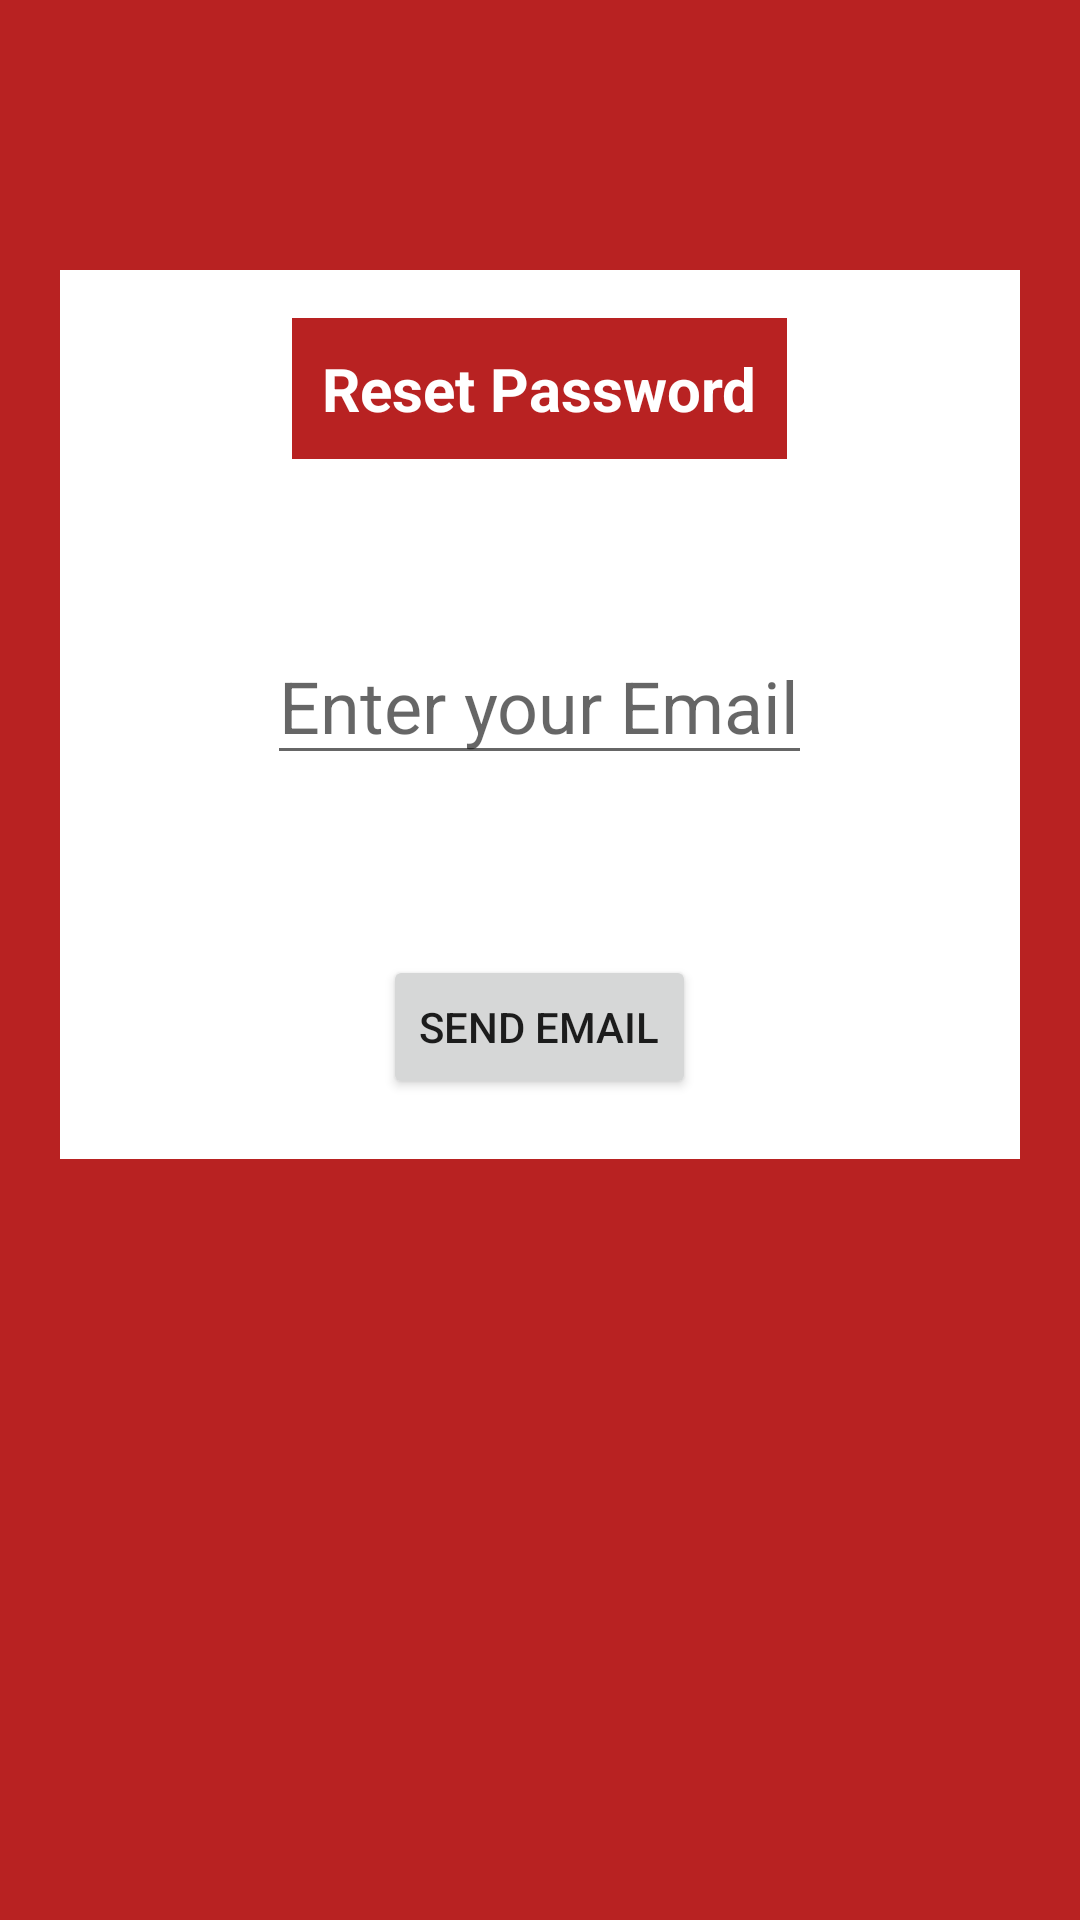

Layout XML and referenced resources for this Android screen:
<!-- AndroidManifest.xml: application theme Theme.GrowWithSunglow -->
<!-- res/layout/activity_forgot_password.xml -->
<?xml version="1.0" encoding="utf-8"?>
<RelativeLayout xmlns:android="http://schemas.android.com/apk/res/android"
    xmlns:app="http://schemas.android.com/apk/res-auto"
    xmlns:tools="http://schemas.android.com/tools"
    android:layout_width="match_parent"
    android:layout_height="match_parent"
    android:background="@color/red">

    <LinearLayout
        android:layout_width="match_parent"
        android:layout_height="wrap_content"
        android:layout_marginStart="20dp"
        android:layout_marginTop="90dp"
        android:layout_marginEnd="20dp"
        android:layout_marginBottom="20dp"
        android:background="@color/white"
        android:orientation="vertical">
        <TextView
            android:layout_width="wrap_content"
            android:layout_height="wrap_content"
            android:layout_margin="16dp"
            android:background="@color/red"
            android:layout_gravity="center"
            android:padding="10dp"
            android:text="Reset Password"
            android:textColor="@color/white"
            android:textSize="20sp"
            android:textStyle="bold" />


    <EditText
        android:id="@+id/email"
        android:layout_width="wrap_content"
        android:layout_height="match_parent"
        android:hint="Enter your Email"
        android:inputType="textEmailAddress"
        android:layout_margin="40dp"
        android:textSize="24sp"
        android:layout_gravity="center"
        app:layout_constraintLeft_toLeftOf="parent"
        app:layout_constraintRight_toRightOf="parent"
        app:layout_constraintTop_toBottomOf="@+id/banner"
        />

    <Button
        android:id="@+id/resetPassword"
        android:layout_width="wrap_content"
        android:layout_height="wrap_content"
        android:layout_margin="20dp"
        android:layout_marginBottom="260dp"
        android:text="Send email"
        android:layout_gravity="center"
        app:layout_constraintEnd_toEndOf="parent"
        app:layout_constraintHorizontal_bias="0.457"
        app:layout_constraintStart_toStartOf="parent" />

    >

    </LinearLayout>
</RelativeLayout>
<!-- resources referenced by this layout -->
<resources>
  <color name="red">#FFB82222</color>
  <color name="white">#FFFFFFFF</color>
  <style name="Theme.GrowWithSunglow" parent="Theme.MaterialComponents.DayNight.DarkActionBar">
          
          <item name="colorPrimary">@color/red</item>
          <item name="colorPrimaryVariant">@color/red</item>
          <item name="colorOnPrimary">@color/white</item>
          
          <item name="colorSecondary">@color/red</item>
          <item name="colorSecondaryVariant">@color/red</item>
          <item name="colorOnSecondary">@color/black</item>
          
          <item name="android:statusBarColor">?attr/colorPrimaryVariant</item>
          
      </style>
  <color name="black">#FF000000</color>
</resources>
